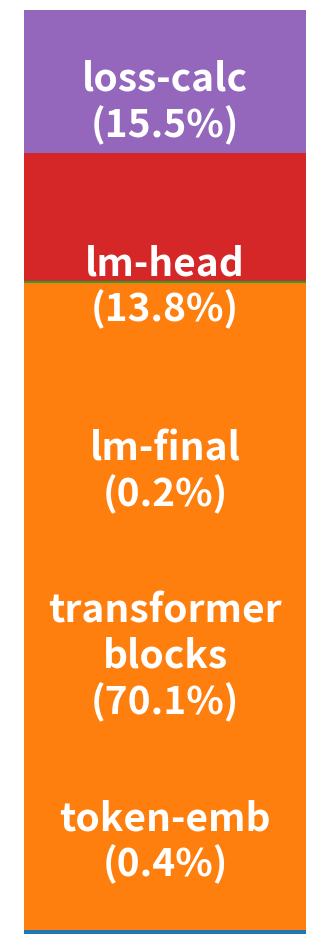

Reproduce this figure in Python. (Note: this script raises an exception after producing the figure.)
import matplotlib.pyplot as plt

# Your data
# without synchronization
# data = {
#     'token-emb': 132951436,
#     'transformer\nblocks': 11342064896,
#     'lm-final': 47300327,
#     'lm-head': 104392863,
#     'loss-calc': 98313079,
# }

# with synchronization
data = {
    'token-emb': 220063271,
    'transformer\nblocks': 38236447673,
    'lm-final': 113853844,
    'lm-head': 7531774067,
    'loss-calc': 8440770870,
}

labels = list(data.keys())
values = list(data.values())
total = sum(values)
percentages = [(v / total) * 100 for v in values]

# Create the stacked bar chart
fig, ax = plt.subplots(figsize=(4, 12))

bottom = 0
t = 0
for i, (label, value, percentage) in enumerate(zip(labels, values, percentages)):
    ax.bar(0, value, bottom=bottom, label=label)
    ax.text(0, t + (total/len(labels)) / 2, f'{label}\n({percentage:.1f}%)', ha='center', va='center', color='white', fontsize=28, fontweight='bold')
    bottom += value
    t += total/len(labels)
    

# Remove axes
ax.axis('off')

# Set y-limits to ensure the full bar is visible
ax.set_ylim(0, total)

# Show the plot
# plt.show()
plt.savefig("images/stacked_bar_chart3.png", bbox_inches='tight')